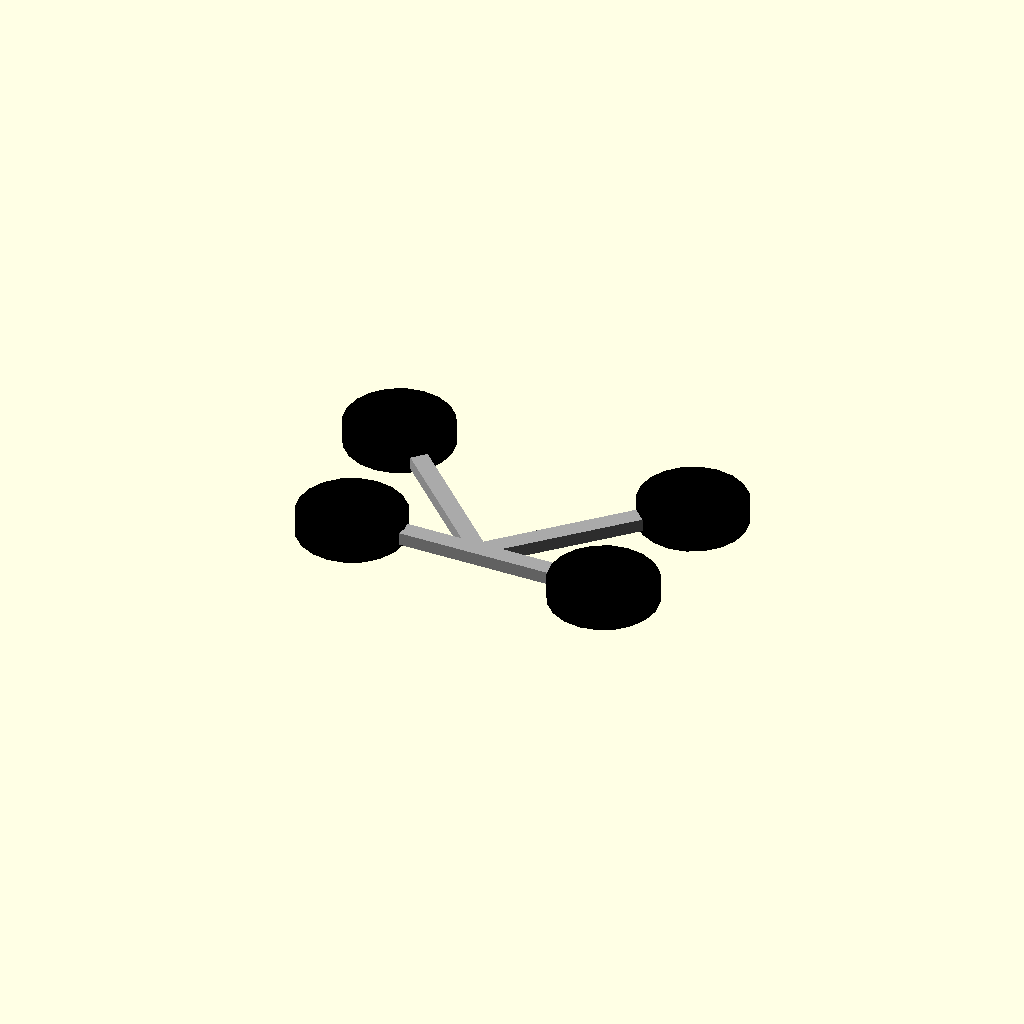
Cell 1: rendered with the file's own defaults.
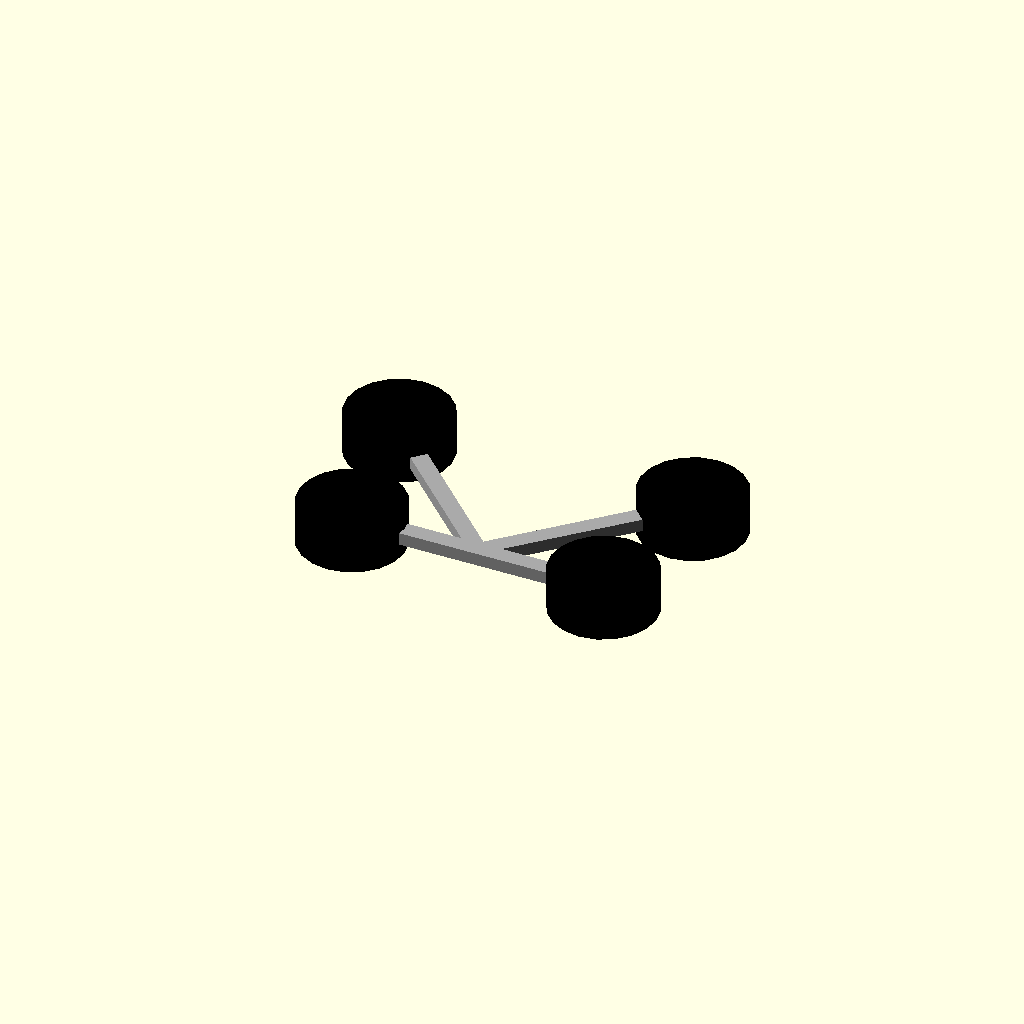
Cell 2 — circleThickness set to 2, the other parameters unchanged.
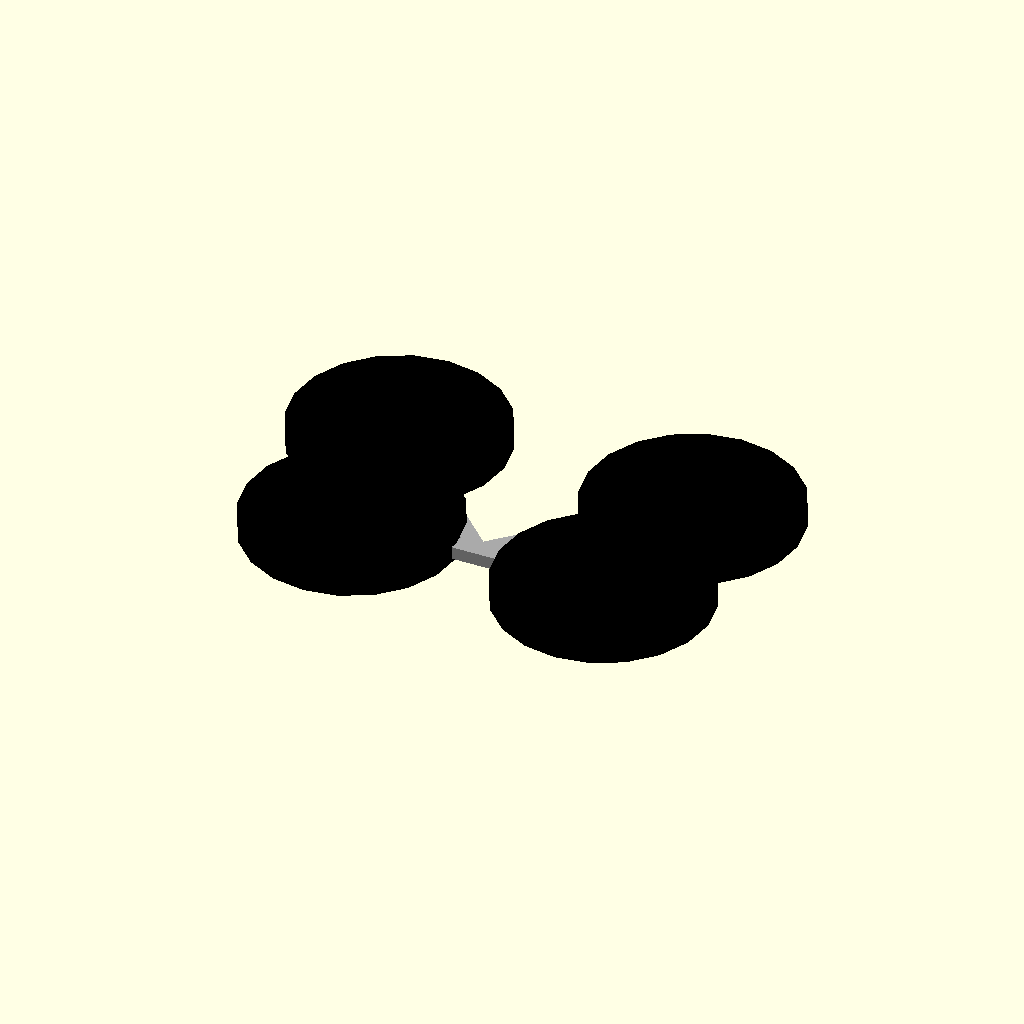
Cell 3 — radius set to 5, the other parameters unchanged.
One fixed orthographic camera (rotation 55°, 0°, 25°; colour scheme Cornfield) for every cell.
OpenSCAD source file probe/2dprobe2.scad:

circleThickness = 1;
radius = 2.5;


color("DarkGray")
translate([0,0,0])
rotate([0,0,90])
cube([0.8,9,0.6],center=true);

color("DarkGray")
translate([-3.1,3.1,0])
rotate([0,0,45])
cube([0.8,9,0.6],center=true);
color("DarkGray")
translate([3.1,3.1,0])
rotate([0,0,-45])
cube([0.8,9,0.6],center=true);




translate([-6,0,0])
color("Black")
cylinder(circleThickness, radius, radius, $fn=20,center=true);
translate([6,0,0])
color("Black")
cylinder(circleThickness, radius, radius, $fn=20,center=true);

translate([-7,7,0])
color("Black")
cylinder(circleThickness, radius, radius, $fn=20,center=true);
translate([7,7,0])
color("Black")
cylinder(circleThickness, radius, radius, $fn=20,center=true);
Parameter table extracted from the source (name, type, default, range or options):
circleThickness: number, default 1
radius: number, default 2.5
